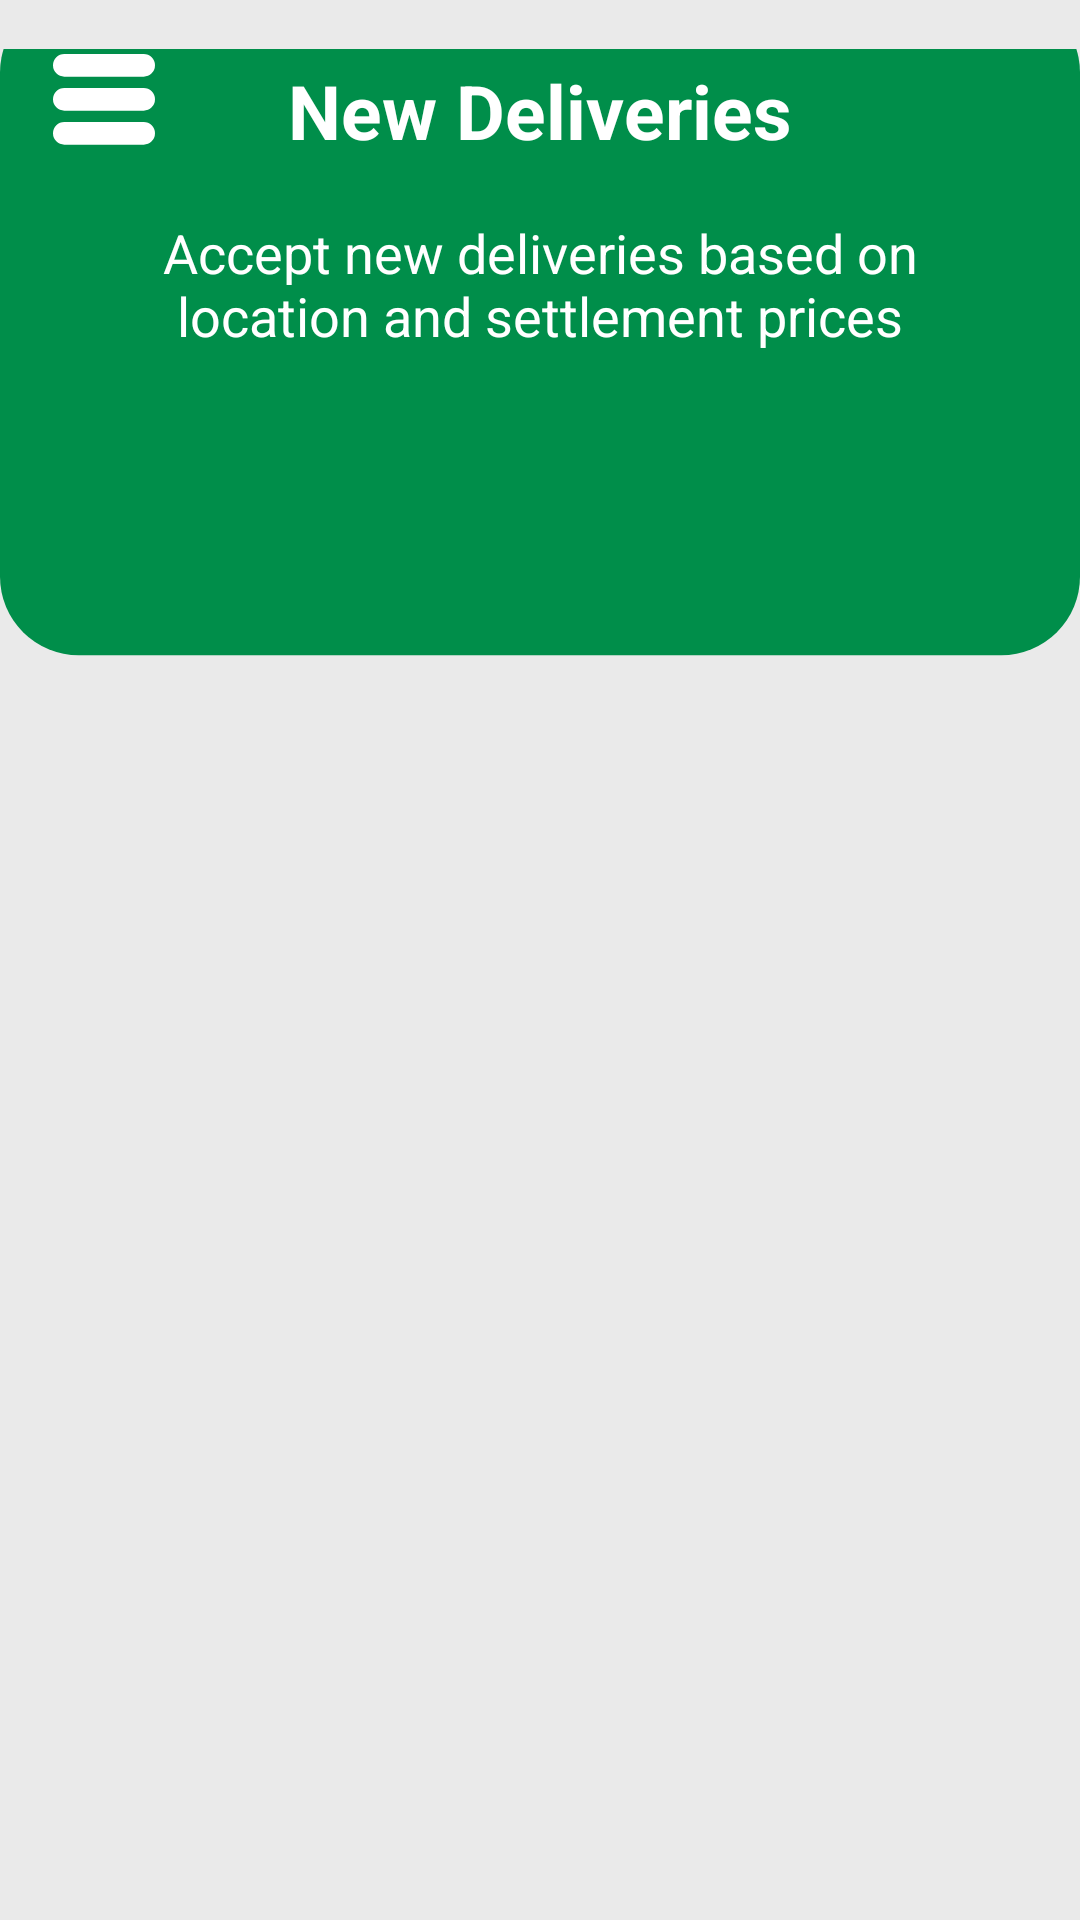

This screen was rendered from an Android layout file. Write that file and the resources it references.
<!-- AndroidManifest.xml: application theme Theme.WhiteRadish -->
<!-- res/layout/activity_new_orders.xml -->
<?xml version="1.0" encoding="utf-8"?>
<androidx.constraintlayout.widget.ConstraintLayout xmlns:android="http://schemas.android.com/apk/res/android"
    xmlns:app="http://schemas.android.com/apk/res-auto"
    xmlns:tools="http://schemas.android.com/tools"
    android:layout_width="match_parent"
    android:layout_height="match_parent"
    android:background="@color/offwhite"
    tools:context=".NewOrders">

    <ImageView
        android:id="@+id/imageView7"
        android:layout_width="wrap_content"
        android:layout_height="wrap_content"
        app:layout_constraintEnd_toEndOf="parent"
        app:layout_constraintStart_toStartOf="parent"
        app:layout_constraintTop_toTopOf="parent"
        app:srcCompat="@drawable/ic_user_order_rectangle" />

    <ImageButton
        android:id="@+id/menubtn"
        android:layout_width="37dp"
        android:layout_height="35dp"
        android:layout_marginStart="16dp"
        android:layout_marginTop="16dp"
        android:background="@android:color/transparent"
        app:layout_constraintStart_toStartOf="parent"
        app:layout_constraintTop_toTopOf="parent"
        app:srcCompat="@drawable/ic_hamburger" />

    <TextView
        android:id="@+id/textView"
        android:layout_width="wrap_content"
        android:layout_height="wrap_content"
        android:layout_marginTop="20dp"
        android:fontFamily="sans-serif"
        android:text="New Deliveries"
        android:textColor="@color/white"
        android:textSize="25dp"
        android:textStyle="bold"
        app:layout_constraintEnd_toEndOf="parent"
        app:layout_constraintStart_toStartOf="@+id/imageView7"
        app:layout_constraintTop_toTopOf="@+id/imageView7" />

    <TextView
        android:id="@+id/textView2"
        android:layout_width="307dp"
        android:layout_height="79dp"
        android:layout_marginBottom="110dp"
        android:fontFamily="sans-serif"
        android:text="Accept new deliveries based on location and settlement prices"
        android:textAlignment="center"
        android:textColor="@color/white"
        android:textSize="18dp"
        app:layout_constraintBottom_toBottomOf="@+id/imageView7"
        app:layout_constraintEnd_toEndOf="@+id/imageView7"
        app:layout_constraintStart_toStartOf="parent" />

    <LinearLayout
        android:id="@+id/linearLayout"
        android:layout_width="409dp"
        android:layout_height="match_parent"
        android:layout_marginTop="150dp"
        android:orientation="vertical"
        app:layout_constraintEnd_toEndOf="parent"
        app:layout_constraintStart_toStartOf="parent"
        app:layout_constraintTop_toTopOf="parent">

        <ListView
            android:id="@+id/itemlist8"
            android:layout_width="match_parent"
            android:layout_height="match_parent">

        </ListView>

    </LinearLayout>


</androidx.constraintlayout.widget.ConstraintLayout>
<!-- resources referenced by this layout -->
<resources>
  <color name="offwhite">#EAEAEA</color>
  <color name="white">#FFFFFFFF</color>
  <!-- drawable ic_hamburger (drawable) -->
  <vector xmlns:android="http://schemas.android.com/apk/res/android"
      android:width="34dp"
      android:height="31dp"
      android:viewportWidth="34"
      android:viewportHeight="31">
    <path
        android:pathData="M3.7778,0L30.2222,0A3.7778,3.7778 0,0 1,34 3.7778L34,3.7778A3.7778,3.7778 0,0 1,30.2222 7.5556L3.7778,7.5556A3.7778,3.7778 0,0 1,0 3.7778L0,3.7778A3.7778,3.7778 0,0 1,3.7778 0z"
        android:fillColor="#ffffff"/>
    <path
        android:pathData="M3.7778,11.3333L30.2222,11.3333A3.7778,3.7778 0,0 1,34 15.1111L34,15.1111A3.7778,3.7778 0,0 1,30.2222 18.8889L3.7778,18.8889A3.7778,3.7778 0,0 1,0 15.1111L0,15.1111A3.7778,3.7778 0,0 1,3.7778 11.3333z"
        android:fillColor="#ffffff"/>
    <path
        android:pathData="M3.7778,22.6667L30.2222,22.6667A3.7778,3.7778 0,0 1,34 26.4445L34,26.4445A3.7778,3.7778 0,0 1,30.2222 30.2223L3.7778,30.2223A3.7778,3.7778 0,0 1,0 26.4445L0,26.4445A3.7778,3.7778 0,0 1,3.7778 22.6667z"
        android:fillColor="#ffffff"/>
  </vector>
  <!-- drawable ic_user_order_rectangle (drawable) -->
  <vector xmlns:android="http://schemas.android.com/apk/res/android"
      android:width="411dp"
      android:height="261dp"
      android:viewportWidth="411"
      android:viewportHeight="261">
    <path
        android:pathData="M30,-21L381,-21A30,30 0,0 1,411 9L411,201A30,30 0,0 1,381 231L30,231A30,30 0,0 1,0 201L0,9A30,30 0,0 1,30 -21z"
        android:fillColor="#008E4A"/>
  </vector>
  <style name="Theme.WhiteRadish" parent="Theme.MaterialComponents.DayNight.NoActionBar">
          
          <item name="colorPrimary">@color/purple_500</item>
          <item name="colorPrimaryVariant">@color/purple_700</item>
          <item name="colorOnPrimary">@color/white</item>
          
          <item name="colorSecondary">@color/teal_200</item>
          <item name="colorSecondaryVariant">@color/teal_700</item>
          <item name="colorOnSecondary">@color/black</item>
          
          <item name="android:statusBarColor" tools:targetApi="l">#008E4A</item>
          <item name="windowActionBar">false</item>
          <item name="windowNoTitle">true</item>
          <item name="android:windowFullscreen">true</item>
      </style>
  <color name="purple_500">#FF6200EE</color>
  <color name="purple_700">#FF3700B3</color>
  <color name="teal_200">#FF03DAC5</color>
  <color name="teal_700">#FF018786</color>
  <color name="black">#FF000000</color>
</resources>
